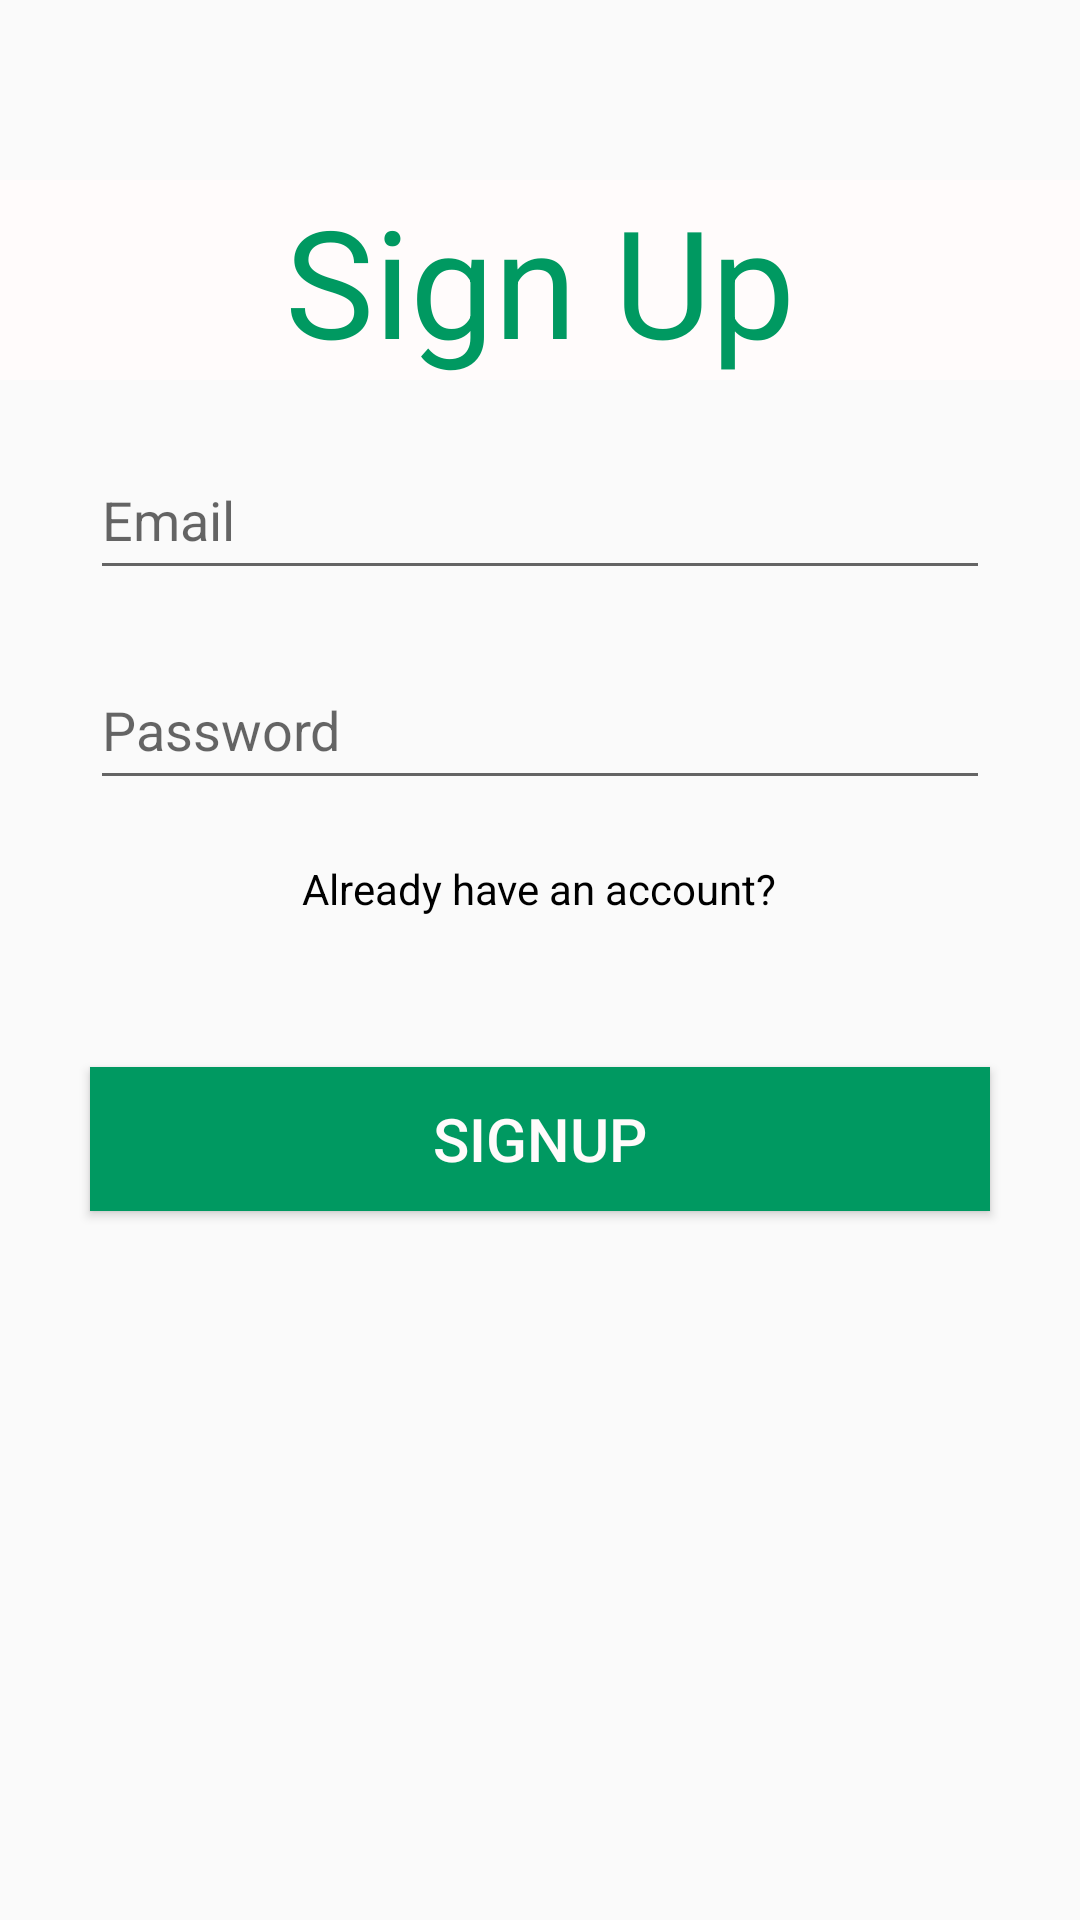

This screen was rendered from an Android layout file. Write that file and the resources it references.
<!-- AndroidManifest.xml: application theme Theme.InnerIntel -->
<!-- res/layout/activity_register.xml -->
<?xml version="1.0" encoding="utf-8"?>

<LinearLayout xmlns:android="http://schemas.android.com/apk/res/android"
    xmlns:app="http://schemas.android.com/apk/res-auto"
    xmlns:tools="http://schemas.android.com/tools"
    android:layout_width="match_parent"
    android:layout_height="match_parent"
    android:gravity="center_horizontal"
    android:orientation="vertical"

    tools:context=".activity.loginActivity.RegisterActivity">


    <TextView
        android:id="@+id/textView3"
        android:layout_width="match_parent"
        android:layout_height="wrap_content"
        android:background="#FFFBFB"
        android:gravity="center"
        android:text="Sign Up"
        android:layout_marginTop="60dp"
        android:textColor="@color/mainColor"
        android:textSize="50sp" />











    <EditText

        android:id="@+id/userEmail"
        android:layout_width="300dp"
        android:layout_height="50dp"
        android:layout_marginTop="20dp"
        android:hint="Email" />

    <EditText
        android:id="@+id/userPassword"
        android:layout_width="300dp"
        android:layout_height="50dp"
        android:layout_marginTop="20dp"
        android:hint="Password"
        android:inputType="textPassword" />










    <TextView
        android:id="@+id/change_to_log"
        android:layout_width="wrap_content"
        android:layout_height="wrap_content"
        android:layout_marginTop="20dp"
        android:text="Already have an account?"
        android:textColor="@color/black" />

    <Button
        android:id="@+id/signup"
        android:layout_width="300dp"
        android:layout_height="wrap_content"
        android:layout_marginTop="50dp"
        android:background="@color/mainColor"
        android:textSize="20sp"
        android:textColor="#FFFBFB"
        android:text="SignUp" />

    <ImageView
        android:id="@+id/imageView3"
        android:layout_width="463dp"
        android:layout_height="wrap_content"
        android:layout_marginTop="30dp"
        app:srcCompat="@drawable/pic_login_main1" />


</LinearLayout>
<!-- resources referenced by this layout -->
<resources>
  <color name="black">#FF000000</color>
  <color name="mainColor">#009961</color>
  <style name="Theme.InnerIntel" parent="Theme.MaterialComponents.DayNight.DarkActionBar.Bridge">
          
          <item name="colorPrimary">@color/mainColor</item>
          <item name="colorPrimaryVariant">@color/mainColor</item>
          <item name="colorOnPrimary">@color/white</item>
          
          <item name="colorSecondary">@color/teal_200</item>
          <item name="colorSecondaryVariant">@color/teal_700</item>
          <item name="colorOnSecondary">@color/black</item>
          
          <item name="android:statusBarColor" tools:targetApi="l">?attr/colorPrimaryVariant</item>
          
      </style>
  <color name="white">#FFFFFFFF</color>
  <color name="teal_200">#FF03DAC5</color>
  <color name="teal_700">#FF018786</color>
</resources>
